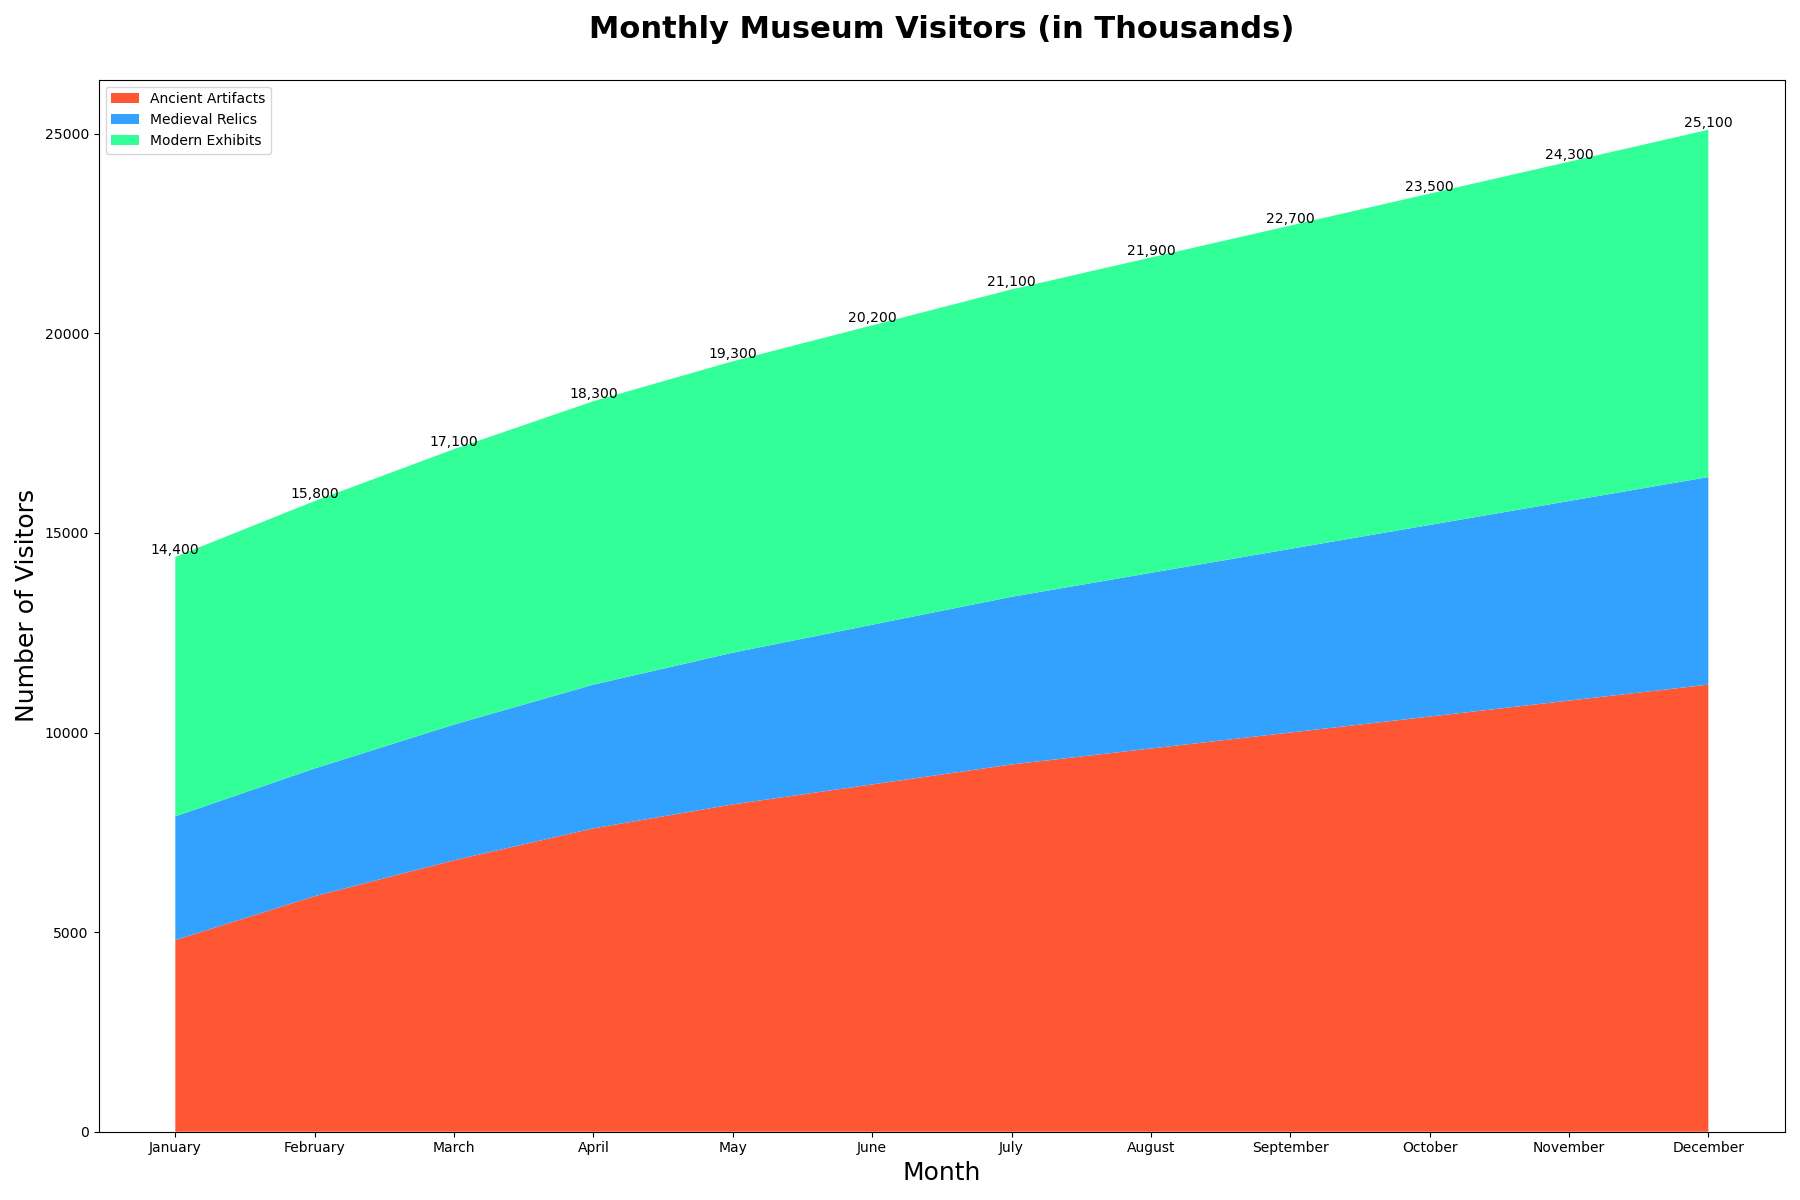

The file beside this chart, header and first rows:
Month, Ancient Artifacts, Medieval Relics, Modern Exhibits
January, 4800, 3100, 6500
February, 5900, 3200, 6700
March, 6800, 3400, 6900
April, 7600, 3600, 7100
May, 8200, 3800, 7300
June, 8700, 4000, 7500
July, 9200, 4200, 7700
August, 9600, 4400, 7900
September, 10000, 4600, 8100
October, 10400, 4800, 8300
November, 10800, 5000, 8500
December, 11200, 5200, 8700
